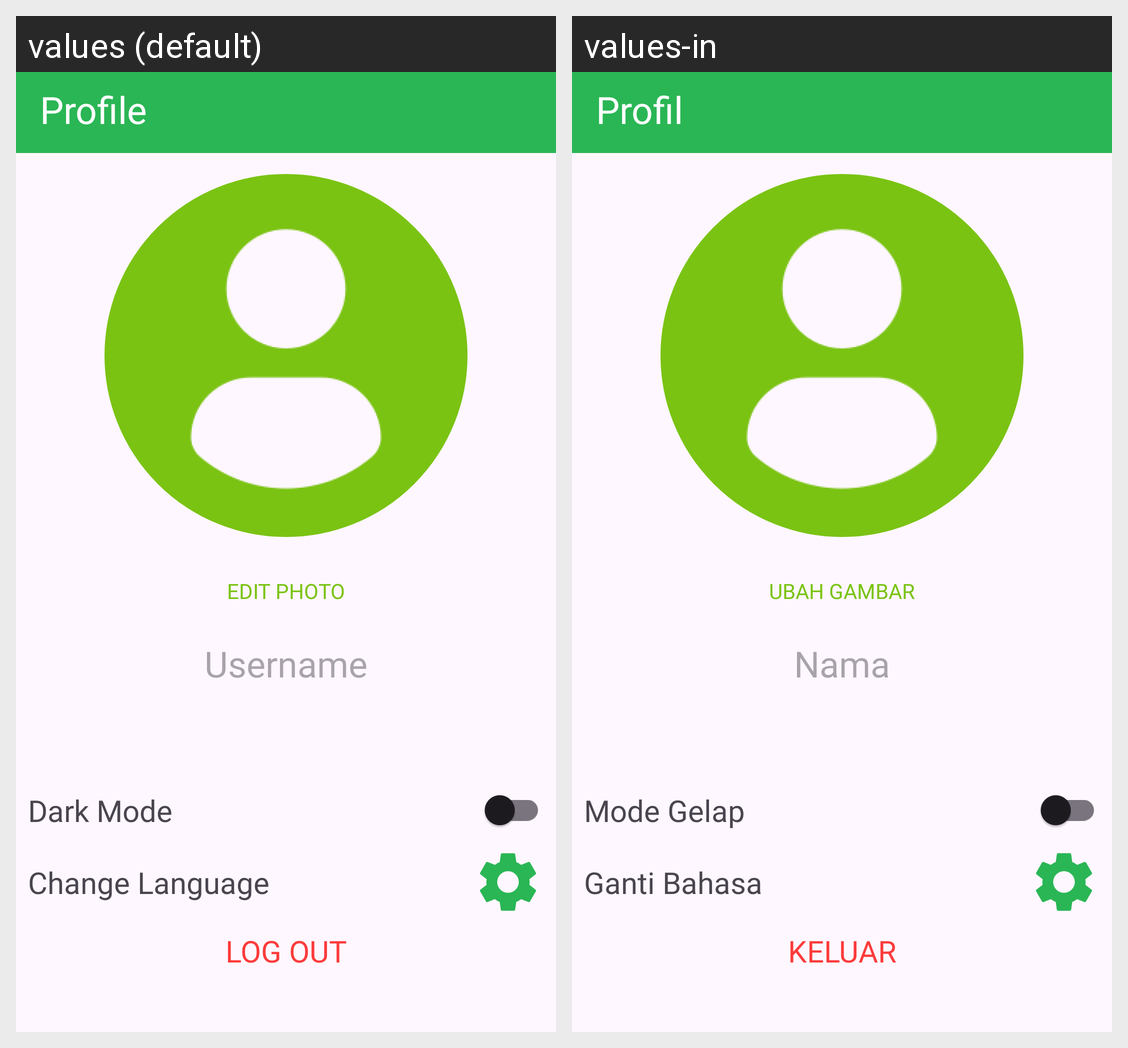

Here is an Android app screen in its default locale and in the app's own translations. Write out the translated-string differences for the strings that appear on this screen.
Android screen res/layout/activity_profile.xml rendered under 2 locales, left to right: values (default), values-in. Device: Nexus 5 (rendered at 1080×1920; each locale shown at half size, 540×960, under a caption strip naming it); theme Theme.FreshMeter.
Strings drawn on this screen, with the default value and each locale's value (text and hints the layout hard-codes, and strings that could not be matched under every locale, appear in the picture but are not listed):

profile
  values: Profile
  values-in: Profil

edit_photo
  values: Edit Photo
  values-in: Ubah Gambar

username
  values: Username
  values-in: Nama

dark_mode
  values: Dark Mode
  values-in: Mode Gelap

change_language
  values: Change Language
  values-in: Ganti Bahasa

log_out
  values: Log Out
  values-in: Keluar
